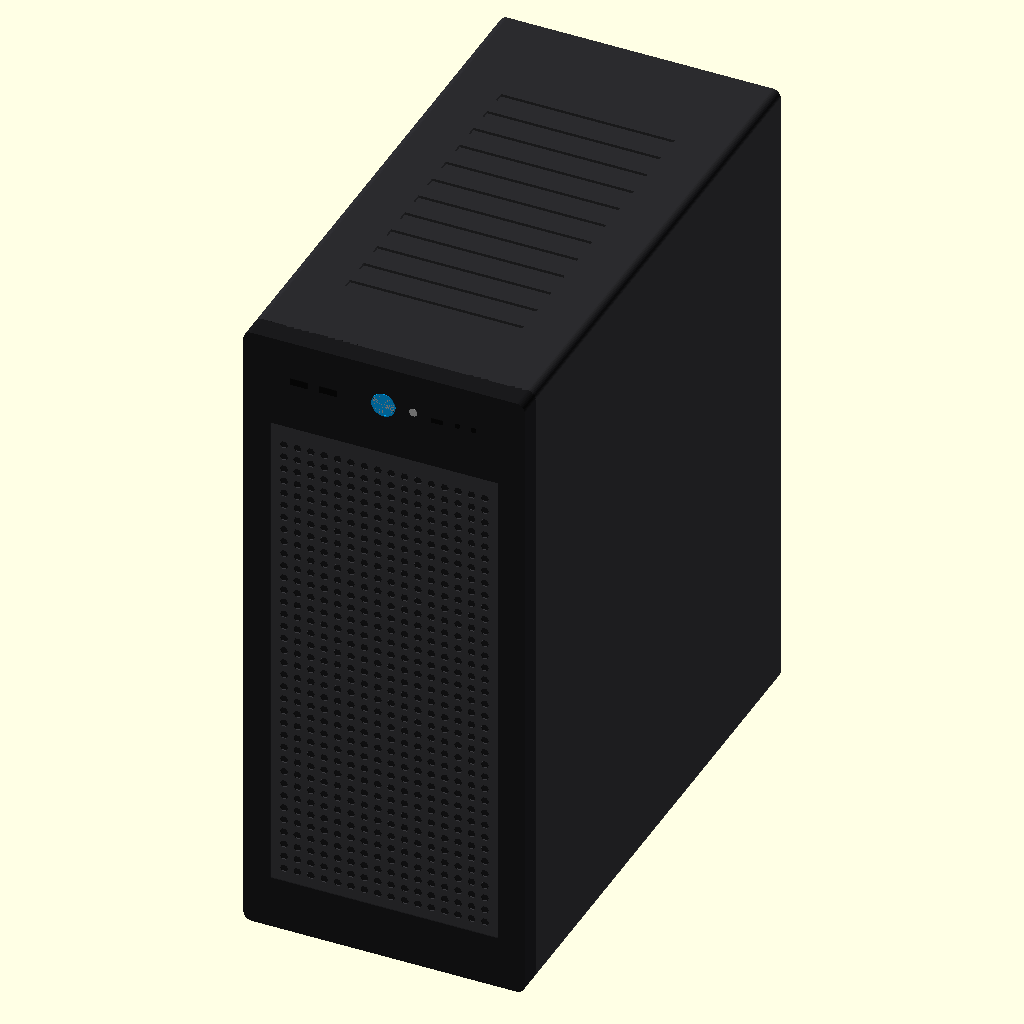
Cell 1: the model at its default parameters.
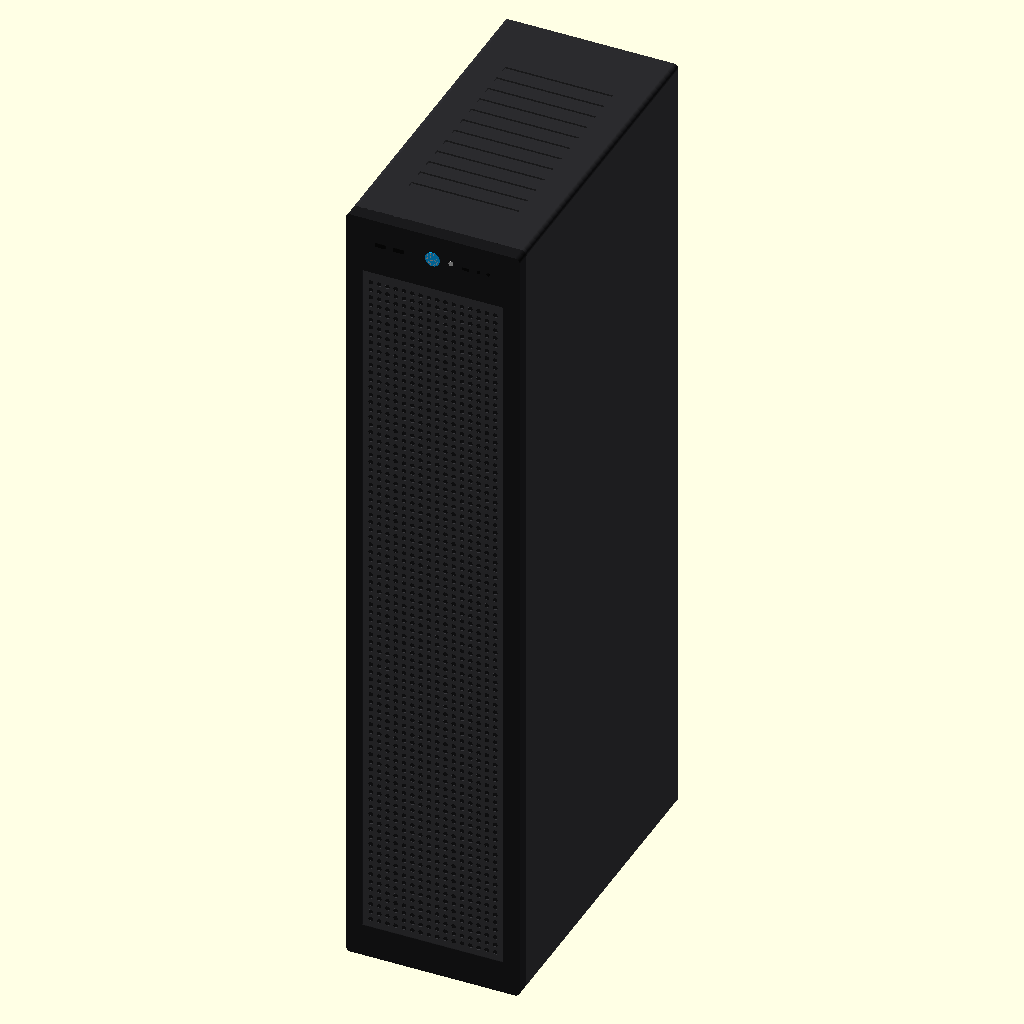
Cell 2: ALTO = 996 (everything else at default).
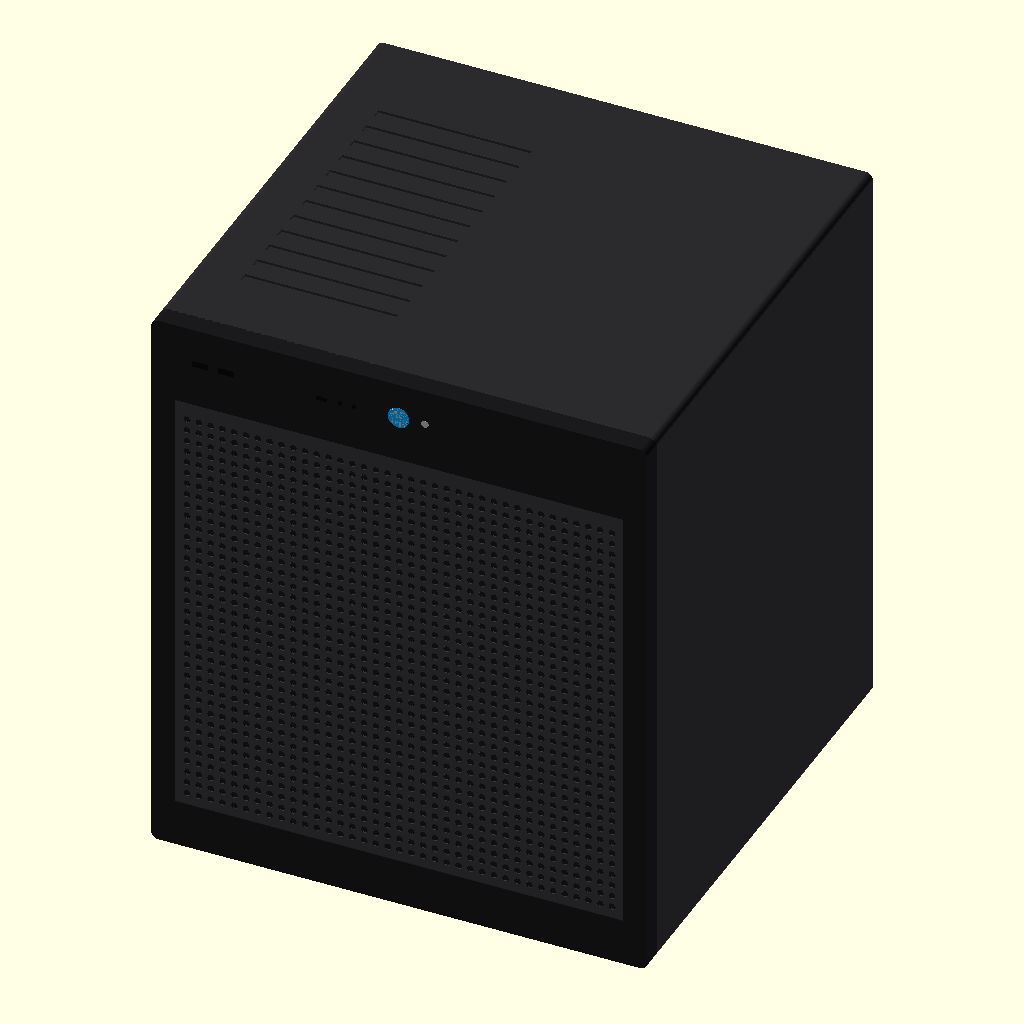
Cell 3 — ANCHO set to 420, the other parameters unchanged.
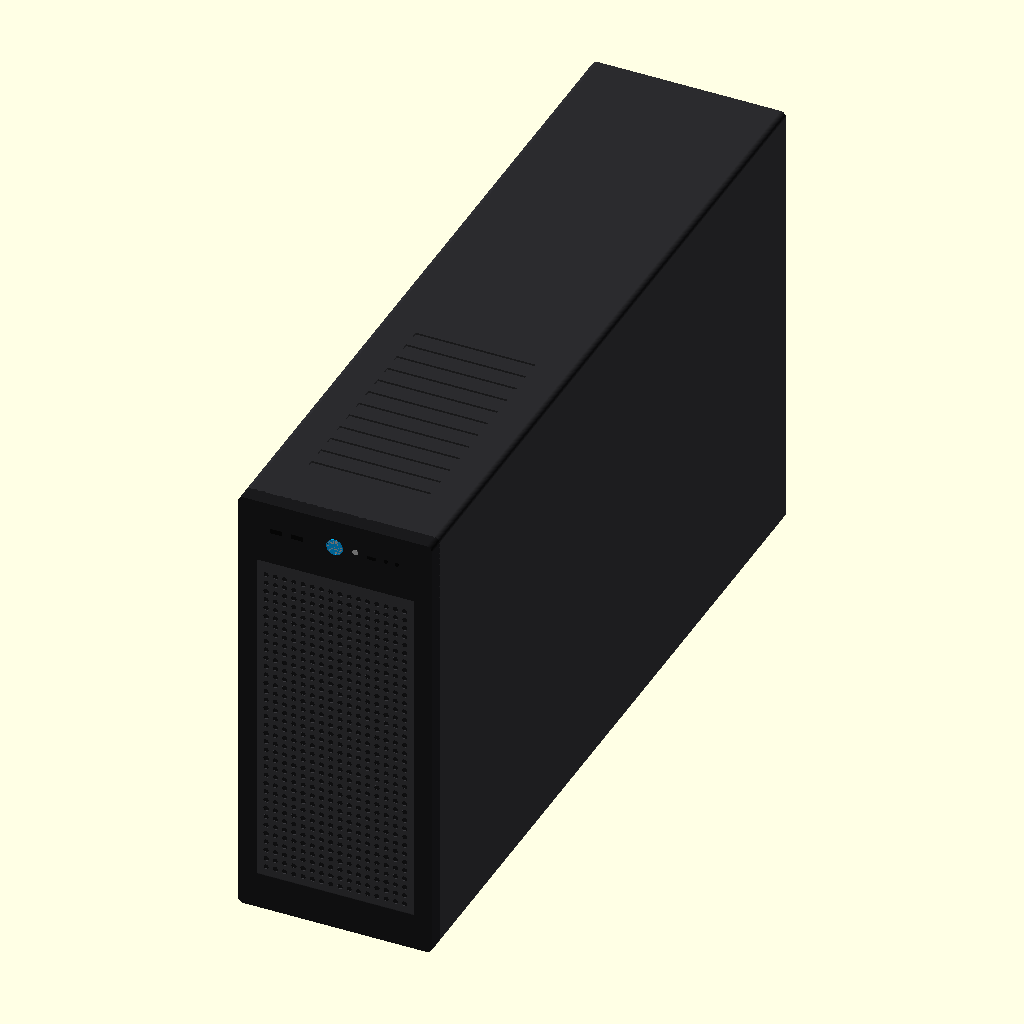
Cell 4 — LARGO set to 823.2, the other parameters unchanged.
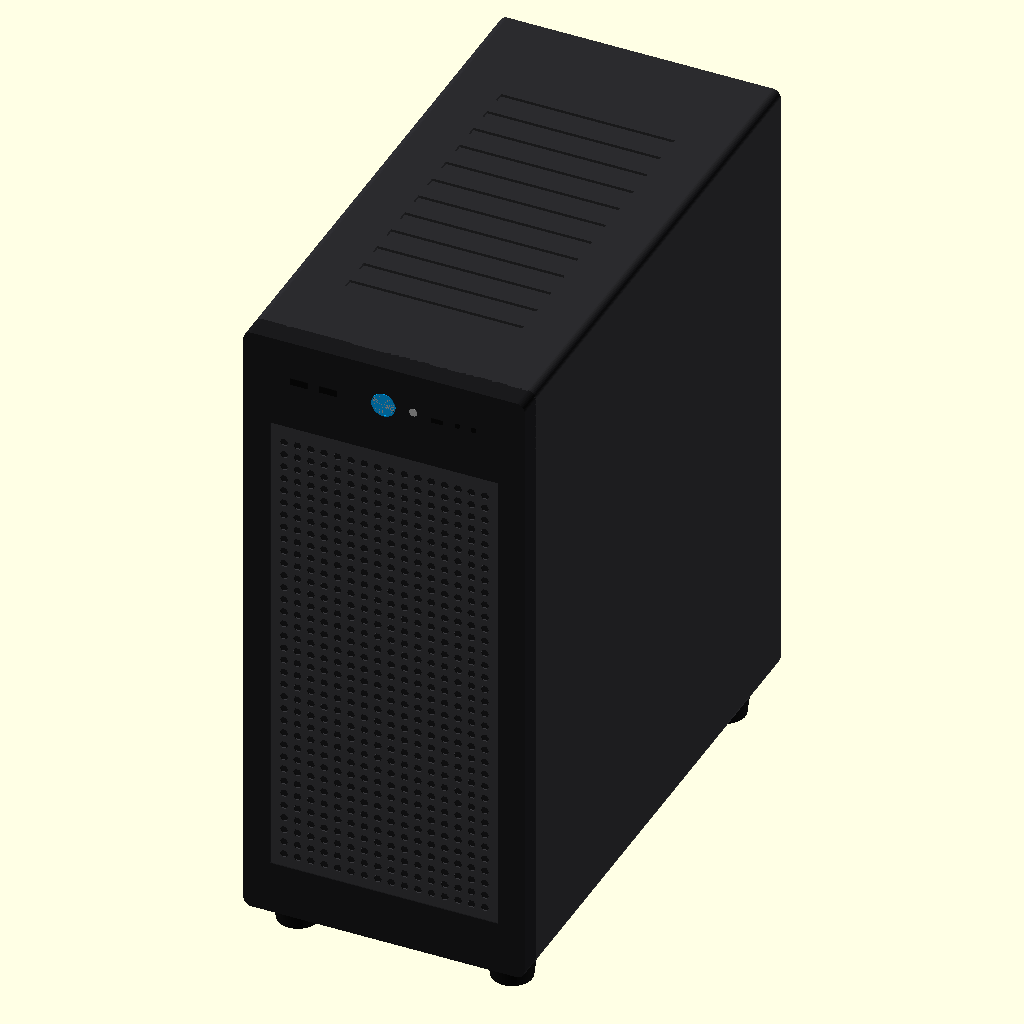
Cell 5: alto_patas = 24 (everything else at default).
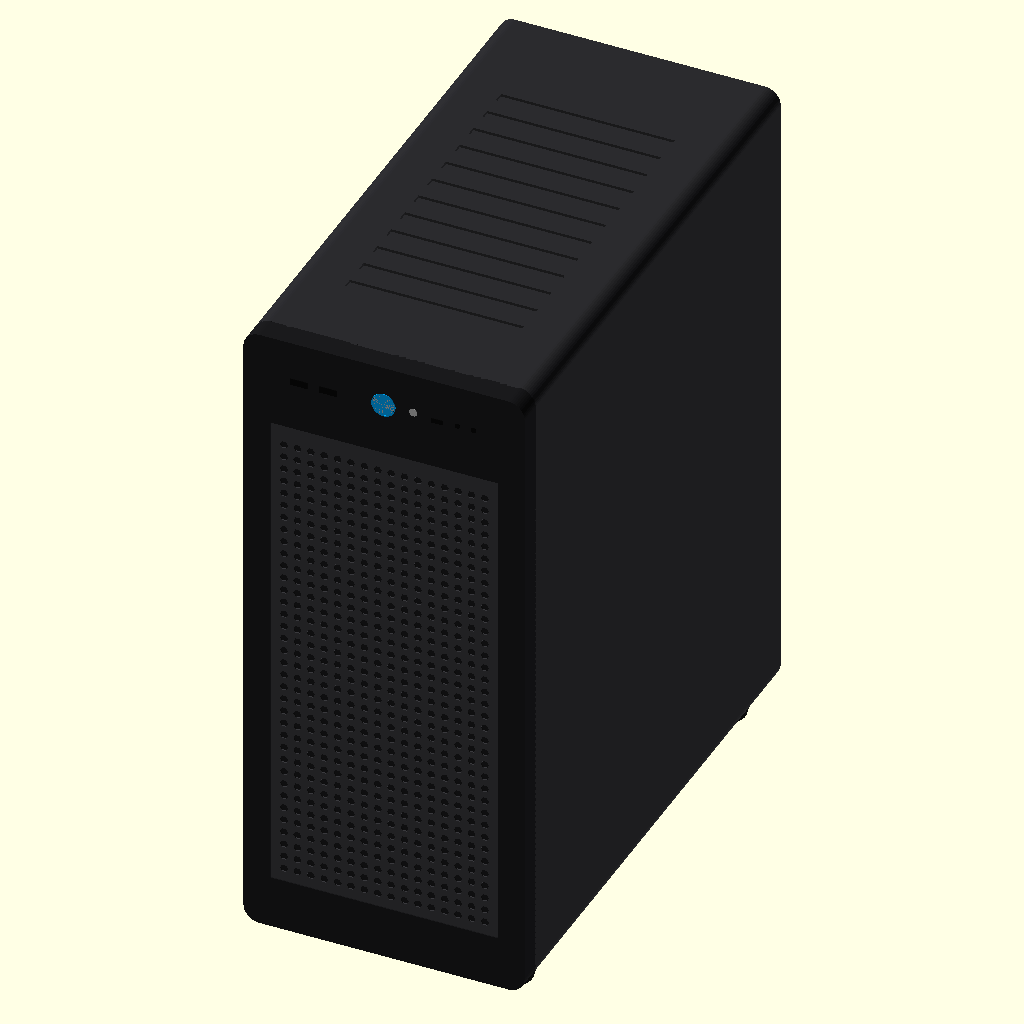
Cell 6: the same model with radio_borde = 12.
All cells are drawn from the same view direction (rotation 55°, 0°, 25°, orthographic, colour scheme Cornfield), but the view is re-fitted for each cell, so position and scale can differ between cells as well as the parameter.
The OpenSCAD source (carrito/modelos3d/torre_pc.scad):
// =====================================================
//  Torre de computador (gabinete ATX tipo mid-tower)
//  Dimensiones exteriores totales:
//    Alto  (Z): 498   mm
//    Ancho (X): 210   mm
//    Largo (Y): 411.6 mm   (frente en Y = 0)
//  Unidades: milímetros
// =====================================================

$fn = 48;

// ---------- Parámetros principales ----------
ALTO  = 498;
ANCHO = 210;
LARGO = 411.6;

alto_patas   = 12;    // altura de las patas
radio_borde  = 6;     // redondeo de aristas del chasis
esp_frontal  = 18;    // espesor del panel frontal
esp_pared    = 2;     // grosor visual de paneles

alto_cuerpo  = ALTO - alto_patas;        // 486
largo_chasis = LARGO - esp_frontal;      // 393.6

// ---------- Utilidades ----------
module caja_redondeada(size, r) {
    // Caja con aristas redondeadas en las 4 aristas verticales (eje Y)
    hull() {
        for (x = [r, size[0] - r], z = [r, size[2] - r])
            translate([x, 0, z]) rotate([-90, 0, 0])
                cylinder(r = r, h = size[1]);
    }
}

module rejilla_circular(d, barras = 6, ancho_barra = 3, prof = 3) {
    // Agujeros concéntricos tipo rejilla de ventilador
    difference() {
        cylinder(d = d, h = prof);
        for (i = [1 : barras])
            translate([0, 0, -1])
                difference() {
                    cylinder(d = d * i / barras, h = prof + 2);
                    cylinder(d = d * i / barras - ancho_barra * 2, h = prof + 2);
                }
    }
}

module ranuras(n, largo, ancho, paso, prof) {
    for (i = [0 : n - 1])
        translate([i * paso, 0, 0]) cube([ancho, largo, prof]);
}

// ---------- Chasis ----------
module chasis() {
    color("#2b2b2e")
    difference() {
        translate([0, esp_frontal, alto_patas])
            caja_redondeada([ANCHO, largo_chasis, alto_cuerpo], radio_borde);

        // Ranuras de ventilación superiores
        translate([40, esp_frontal + 60, ALTO - 2])
            for (i = [0 : 11])
                translate([0, i * 22, 0]) cube([130, 8, 5]);

        // Hueco ventana lateral (lado izquierdo, X = 0)
        translate([-1, esp_frontal + 40, alto_patas + 120])
            cube([esp_pared + 1, 300, 330]);

        // --- Panel trasero (Y = LARGO) ---
        // Hueco I/O de placa madre
        translate([25, LARGO - esp_pared - 1, ALTO - 210])
            cube([45, esp_pared + 2, 160]);
        // Hueco ventilador trasero 120 mm
        translate([140, LARGO - esp_pared - 1, ALTO - 120])
            rotate([-90, 0, 0]) cylinder(d = 116, h = esp_pared + 2);
        // Ranuras de expansión (PCI)
        for (i = [0 : 6])
            translate([25 + i * 20, LARGO - esp_pared - 1, alto_patas + 120])
                cube([14, esp_pared + 2, 110]);
        // Hueco fuente de poder (abajo)
        translate([30, LARGO - esp_pared - 1, alto_patas + 15])
            cube([150, esp_pared + 2, 86]);
    }
}

// ---------- Vidrio lateral ----------
module vidrio_lateral() {
    color("#88aacc", 0.35)
        translate([0.5, esp_frontal + 40, alto_patas + 120])
            cube([1.5, 300, 330]);
}

// ---------- Panel frontal ----------
module panel_frontal() {
    // Marco frontal
    color("#1a1a1c")
    difference() {
        // Se retrasa 1.2 mm para que botones y puertos no excedan el largo total.
        // Se prolonga 1 mm dentro del chasis para que ambos se fusionen sin
        // caras coincidentes (evita aristas no-manifold al exportar a STEP).
        translate([0, 1.2, alto_patas])
            caja_redondeada([ANCHO, esp_frontal - 1.2 + 1, alto_cuerpo], radio_borde);
        // Malla frontal (rebaje)
        translate([20, -1, alto_patas + 40])
            cube([ANCHO - 40, 4, alto_cuerpo - 110]);
    }

    // Malla frontal con perforaciones
    color("#3a3a3e")
    difference() {
        translate([20, 2, alto_patas + 40])
            cube([ANCHO - 40, 1.5, alto_cuerpo - 110]);
        for (x = [30 : 10 : ANCHO - 30], z = [alto_patas + 50 : 10 : ALTO - 80])
            translate([x, 0, z]) rotate([-90, 0, 0]) cylinder(d = 6, h = 6, $fn = 6);
    }

    // Ventiladores frontales (3 x 120 mm) visibles tras la malla
    for (i = [0 : 2])
        translate([ANCHO / 2, 6, alto_patas + 100 + i * 125])
            rotate([-90, 0, 0])
                ventilador_120();

    // Panel de botones / puertos (parte superior frontal)
    translate([0, 1.2, ALTO - 60]) {
        // Botón de encendido
        color("#c0c0c0")
            translate([ANCHO / 2, -1, 30]) rotate([-90, 0, 0]) cylinder(d = 16, h = 3);
        color("#00aaff")
            translate([ANCHO / 2, -1.2, 30]) rotate([-90, 0, 0])
                difference() { cylinder(d = 18, h = 0.5); cylinder(d = 16.5, h = 1); }
        // Botón de reinicio
        color("#c0c0c0")
            translate([ANCHO / 2 + 22, -0.5, 30]) rotate([-90, 0, 0]) cylinder(d = 6, h = 2);
        // Puertos USB-A
        color("#0a0a0a")
            for (i = [0 : 1])
                translate([35 + i * 22, -0.5, 26]) cube([13, 2, 5]);
        // Puerto USB-C
        color("#0a0a0a")
            translate([140, -0.5, 26]) cube([9, 2, 3.5]);
        // Jack de audio
        color("#0a0a0a")
            for (i = [0 : 1])
                translate([160 + i * 12, -0.5, 28.5]) rotate([-90, 0, 0]) cylinder(d = 4, h = 2);
    }
}

module ventilador_120() {
    // Marco
    color("#202020")
    difference() {
        translate([-60, -60, 0]) cube([120, 120, 10]);
        translate([0, 0, -1]) cylinder(d = 114, h = 12);
    }
    // Aspas
    color("#404048")
    for (a = [0 : 360 / 7 : 359])
        rotate([0, 0, a]) translate([0, 0, 2])
            rotate([20, 0, 0]) translate([0, -8, 0]) cube([54, 16, 1.5]);
    // Buje
    color("#303030") cylinder(d = 40, h = 10);
}

// ---------- Fuente de poder (vista trasera) ----------
module fuente_poder() {
    translate([30, LARGO - 4, alto_patas + 15]) {
        color("#202022") cube([150, 3, 86]);
        // Rejilla del ventilador de la fuente
        color("#555")
            translate([105, 3, 43]) rotate([-90, 0, 0])
                rejilla_circular(70, 5, 1.5, 1);
        // Conector de poder e interruptor
        color("#111")
            translate([15, 2, 30]) cube([28, 2, 22]);
        color("#aa0000")
            translate([50, 2, 33]) cube([10, 2, 16]);
    }
}

// ---------- Rejilla ventilador trasero ----------
module rejilla_trasera() {
    color("#444")
        translate([140, LARGO - 1, ALTO - 120]) rotate([-90, 0, 0])
            rejilla_circular(116, 6, 1.5, 1);
}

// ---------- I/O trasero ----------
module io_trasero() {
    color("#9a9a9a")
        translate([25, LARGO - 1.5, ALTO - 210]) cube([45, 1, 160]);
    color("#111")
    for (i = [0 : 7])
        translate([33, LARGO - 2, ALTO - 200 + i * 18]) cube([28, 1, 8]);
}

// ---------- Tapas de ranuras PCI ----------
module tapas_pci() {
    color("#777")
    for (i = [0 : 6])
        translate([25 + i * 20, LARGO - 1, alto_patas + 120])
            cube([14, 1, 110]);
}

// ---------- Patas ----------
module patas() {
    color("#111")
    for (x = [25, ANCHO - 25], y = [35, LARGO - 35])
        translate([x, y, 0]) cylinder(d1 = 30, d2 = 36, h = alto_patas);
}

// ---------- Ensamble ----------
module torre_pc() {
    chasis();
    vidrio_lateral();
    panel_frontal();
    fuente_poder();
    rejilla_trasera();
    io_trasero();
    tapas_pci();
    patas();
}

torre_pc();
Parameter table extracted from the source (name, type, default, range or options):
ALTO: number, default 498
ANCHO: number, default 210
LARGO: number, default 411.6
alto_patas: number, default 12
radio_borde: number, default 6
esp_frontal: number, default 18
esp_pared: number, default 2
